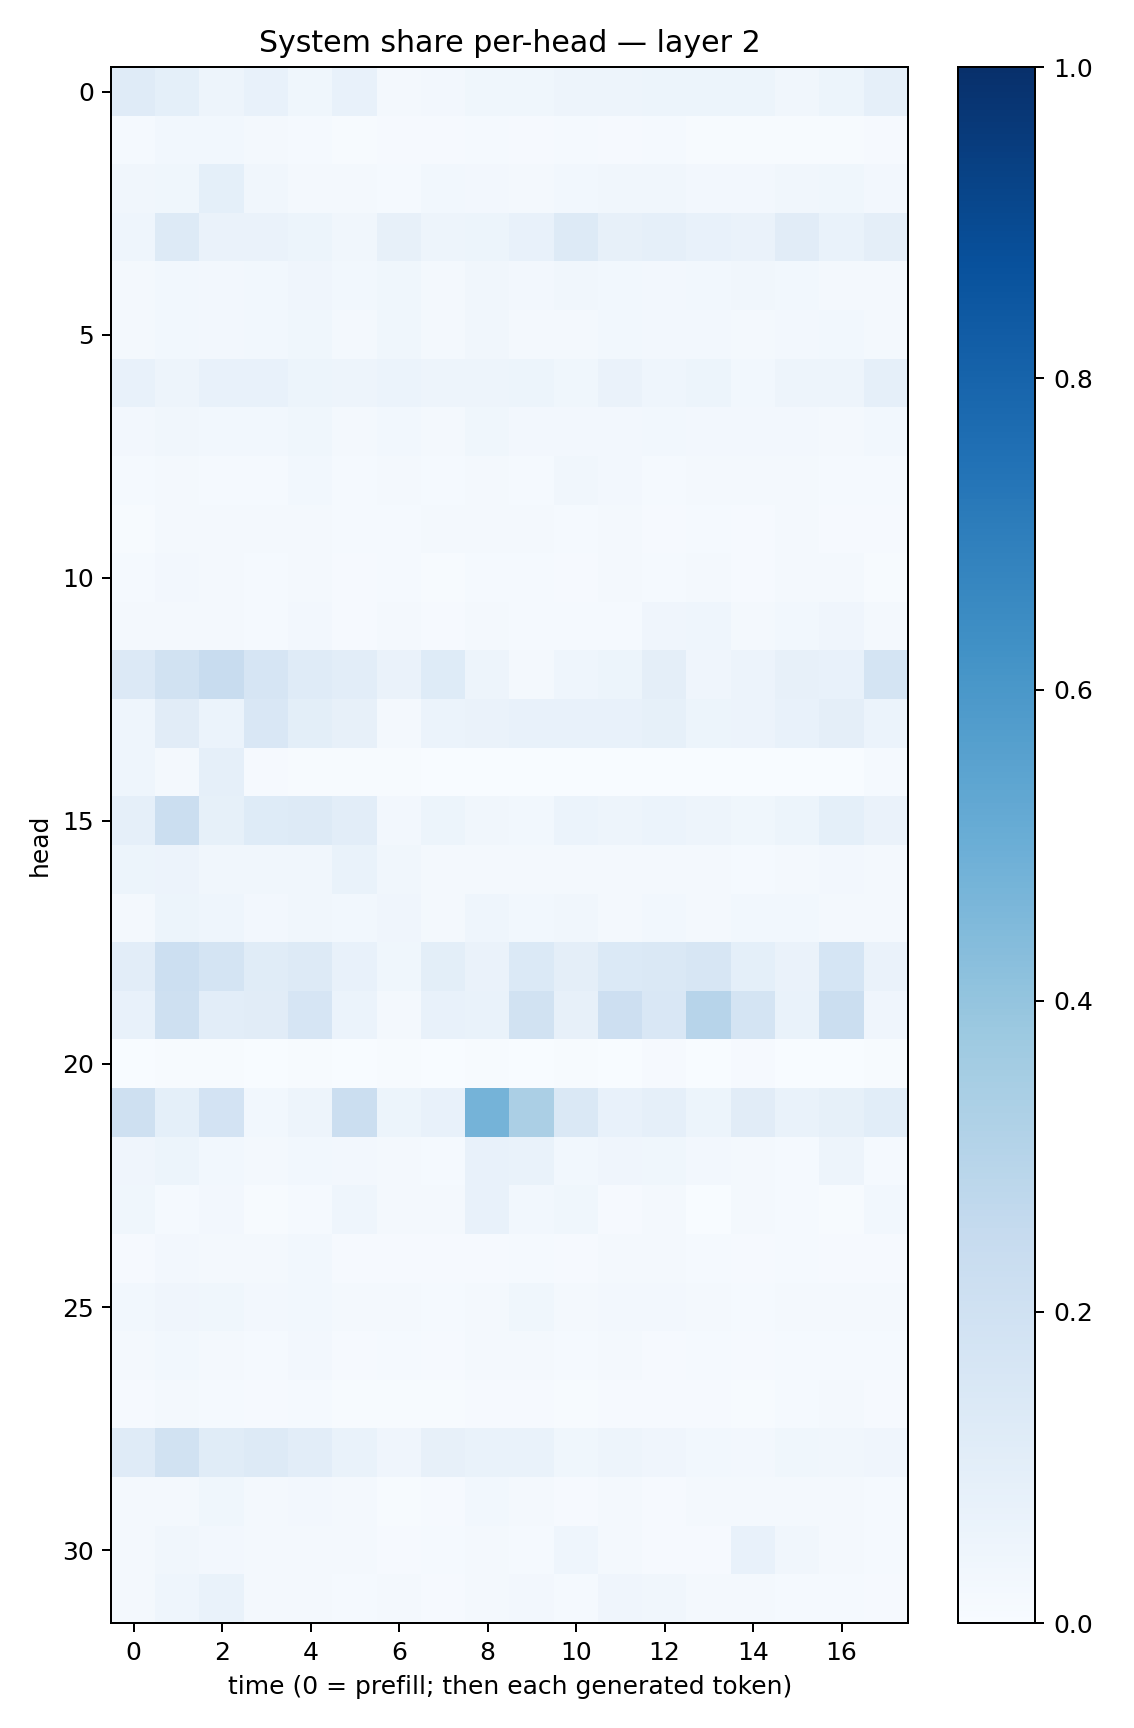

Data behind this chart, as committed beside it:
0.11847627, 0.091072075, 0.049341246, 0.074811146, 0.039039724, 0.07519212, 0.017935013, 0.025453683, 0.03896897, 0.038505755, 0.04771607, 0.050584823, 0.052531954, 0.05198381, 0.051682223, 0.034319147, 0.05314226, 0.08715921
0.01512, 0.03096, 0.02962, 0.02161, 0.01301, 0.007577, 0.00823, 0.008383, 0.01275, 0.01147, 0.0146, 0.01104, 0.01215, 0.006635, 0.007311, 0.004618, 0.006446, 0.008965
0.0342, 0.03714, 0.09056, 0.03303, 0.02327, 0.01996, 0.01362, 0.02983, 0.0246, 0.02043, 0.0305, 0.03192, 0.03372, 0.02472, 0.02471, 0.03318, 0.03751, 0.02467
0.04514, 0.1301, 0.06362, 0.06465, 0.05451, 0.03436, 0.082, 0.04771, 0.05444, 0.07662, 0.1269, 0.08113, 0.08751, 0.07375, 0.06597, 0.1096, 0.06972, 0.09514
0.01731, 0.03039, 0.02424, 0.03087, 0.0423, 0.03008, 0.03821, 0.01893, 0.033, 0.02668, 0.03379, 0.02933, 0.02665, 0.02829, 0.03471, 0.03081, 0.02217, 0.02061
0.02017, 0.03101, 0.02679, 0.02839, 0.03871, 0.01656, 0.03564, 0.01821, 0.03157, 0.02024, 0.01695, 0.03122, 0.02513, 0.02355, 0.01867, 0.02496, 0.02736, 0.0234
0.07474, 0.04932, 0.07297, 0.07111, 0.0511, 0.04923, 0.05913, 0.0499, 0.04753, 0.05097, 0.03746, 0.06282, 0.04362, 0.05117, 0.02918, 0.04698, 0.04869, 0.08623
0.02692, 0.0324, 0.02908, 0.02813, 0.03835, 0.0208, 0.02856, 0.02013, 0.0353, 0.02619, 0.02528, 0.02716, 0.02917, 0.02446, 0.02349, 0.02648, 0.02111, 0.03038
0.01287, 0.02055, 0.0142, 0.01335, 0.03107, 0.01415, 0.01873, 0.0142, 0.02076, 0.01415, 0.03288, 0.02392, 0.01493, 0.01758, 0.01848, 0.02082, 0.01286, 0.01197
0.007788, 0.01999, 0.01727, 0.02023, 0.01941, 0.01202, 0.01319, 0.01724, 0.01633, 0.01681, 0.01296, 0.01626, 0.01109, 0.01503, 0.009792, 0.01672, 0.01155, 0.00925
0.01302, 0.0242, 0.02048, 0.01434, 0.01675, 0.01045, 0.01388, 0.005824, 0.01286, 0.01419, 0.009606, 0.01888, 0.0125, 0.01668, 0.01111, 0.01587, 0.01773, 0.006113
0.01736, 0.02045, 0.02149, 0.01452, 0.02653, 0.00963, 0.02054, 0.01074, 0.01668, 0.01207, 0.01191, 0.01447, 0.04001, 0.04492, 0.02341, 0.02861, 0.04257, 0.01821
0.1353, 0.1906, 0.2392, 0.1643, 0.1187, 0.1025, 0.06527, 0.1225, 0.04899, 0.02224, 0.04594, 0.05468, 0.09484, 0.04223, 0.05821, 0.07923, 0.07636, 0.177
0.04444, 0.111, 0.06019, 0.1515, 0.0979, 0.08018, 0.01952, 0.05863, 0.0652, 0.07033, 0.07589, 0.07281, 0.08593, 0.0527, 0.05744, 0.07049, 0.09635, 0.05866
0.04326, 0.02277, 0.08965, 0.008517, 0.007623, 0.0073, 0.005607, 0.003648, 0.003226, 0.001617, 0.00223, 0.003712, 0.003684, 0.001979, 0.002714, 0.00235, 0.003417, 0.01389
0.08931, 0.2214, 0.08435, 0.1231, 0.1323, 0.1036, 0.02685, 0.0537, 0.03134, 0.03104, 0.06001, 0.04778, 0.06052, 0.04862, 0.03814, 0.05118, 0.09003, 0.0631
0.05393, 0.05822, 0.03377, 0.03137, 0.03423, 0.06675, 0.03312, 0.01917, 0.02169, 0.02012, 0.02025, 0.02196, 0.01868, 0.01793, 0.01519, 0.01769, 0.02667, 0.01919
0.02258, 0.05273, 0.04666, 0.02581, 0.03272, 0.02867, 0.03919, 0.02084, 0.04492, 0.03032, 0.03234, 0.01756, 0.03057, 0.01804, 0.02988, 0.02747, 0.01567, 0.02251
0.1018, 0.2164, 0.1779, 0.1144, 0.132, 0.07425, 0.03539, 0.09766, 0.06544, 0.1378, 0.09755, 0.1392, 0.1442, 0.1615, 0.09108, 0.0634, 0.1716, 0.06489
0.07168, 0.2062, 0.1034, 0.1115, 0.1664, 0.05885, 0.02343, 0.07351, 0.06799, 0.1916, 0.08024, 0.2118, 0.1514, 0.2937, 0.1757, 0.06995, 0.2213, 0.03942
0.003698, 0.003983, 0.004189, 0.002345, 0.005699, 0.002787, 0.005076, 0.003392, 0.004602, 0.002667, 0.007339, 0.003803, 0.008136, 0.0009468, 0.008155, 0.003163, 0.00274, 0.007778
0.2035, 0.09235, 0.1825, 0.0296, 0.04975, 0.226, 0.05158, 0.07254, 0.4755, 0.3337, 0.1451, 0.07325, 0.08711, 0.05096, 0.1094, 0.06905, 0.0837, 0.1089
0.04065, 0.0514, 0.02911, 0.02175, 0.02829, 0.02406, 0.01996, 0.01367, 0.07278, 0.06729, 0.03121, 0.04074, 0.03642, 0.02669, 0.02276, 0.01399, 0.04814, 0.01475
0.03552, 0.01188, 0.02351, 0.005522, 0.01199, 0.0453, 0.01604, 0.02282, 0.07367, 0.0274, 0.03691, 0.01131, 0.01915, 0.003116, 0.02218, 0.01224, 0.00494, 0.02799
0.01043, 0.02734, 0.01785, 0.01757, 0.02855, 0.00795, 0.009735, 0.008065, 0.01134, 0.01424, 0.008947, 0.01973, 0.01893, 0.01188, 0.00926, 0.013, 0.00855, 0.01012
0.02875, 0.04083, 0.03617, 0.02451, 0.0294, 0.01624, 0.02065, 0.01407, 0.01814, 0.03592, 0.02119, 0.0238, 0.02355, 0.0185, 0.01238, 0.01843, 0.01771, 0.02113
0.01753, 0.02803, 0.02195, 0.01489, 0.02387, 0.00851, 0.01199, 0.01015, 0.01917, 0.01627, 0.0118, 0.01758, 0.01021, 0.01556, 0.01138, 0.01302, 0.01272, 0.01252
0.007926, 0.01801, 0.01389, 0.008799, 0.0155, 0.005516, 0.005632, 0.004811, 0.01105, 0.009403, 0.006543, 0.008415, 0.008298, 0.01081, 0.007386, 0.013, 0.01855, 0.007921
0.1186, 0.1923, 0.1137, 0.1313, 0.1023, 0.06847, 0.03938, 0.08046, 0.06699, 0.06874, 0.03686, 0.04834, 0.03963, 0.0298, 0.02674, 0.03661, 0.03461, 0.0416
0.02093, 0.02267, 0.03528, 0.0179, 0.0241, 0.0165, 0.007717, 0.01127, 0.02757, 0.01726, 0.01148, 0.01747, 0.01069, 0.01936, 0.01725, 0.01983, 0.02209, 0.01285
0.01987, 0.03153, 0.02624, 0.02128, 0.01893, 0.01934, 0.009213, 0.01548, 0.01737, 0.0155, 0.04532, 0.01746, 0.01144, 0.01138, 0.07499, 0.03236, 0.0218, 0.01179
0.0208, 0.04596, 0.06753, 0.02222, 0.02305, 0.01264, 0.0189, 0.00963, 0.01865, 0.02519, 0.01541, 0.04016, 0.03484, 0.02118, 0.01616, 0.0123, 0.01561, 0.01013
